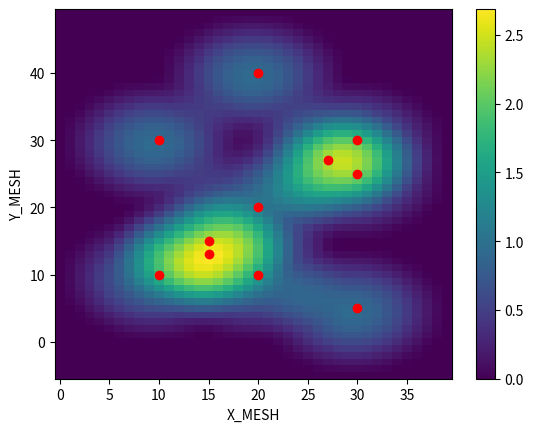
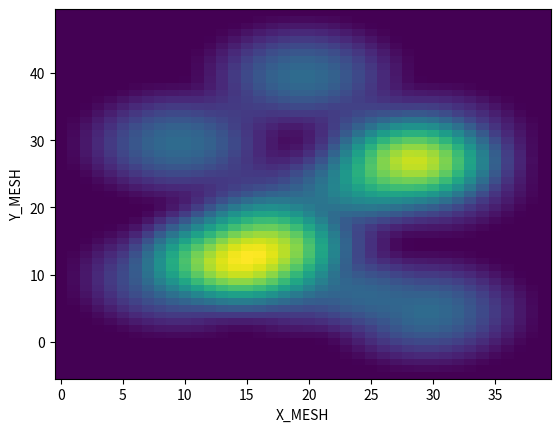

The script that saved these images, in order:
import matplotlib.pyplot as plt
import numpy as np
import math

#POINT DATASET / PEOPLE COORDINATES
#x=[20,28,15,20,18,25,15,18,18,20,25,30,25,22,30,22,38,40,38,30,22,20,35,33,35]
#y=[20,14,15,20,15,20,32,33,45,50,20,20,20,25,30,38,20,28,33,50,48,40,30,35,36]


def HeatMapModule(x,y):
    #DEFINE GRID SIZE AND RADIUS(h)
    grid_size=1
    h=10
    #h is the bandwidth/ the radius of the kernel

    #GETTING X,Y MIN AND MAX to IDENTIFY THE VALID RANGE OF INPUT CO-ORDINATES
    x_min=min(x)
    x_max=max(x)
    y_min=min(y)
    y_max=max(y)
    print(x_min," ",x_max," ",y_min," ",y_max," ")

    #CONSTRUCT MESH GRID
    x_grid=np.arange(x_min-h,x_max+h,grid_size)
    y_grid=np.arange(y_min-h,y_max+h,grid_size)
    x_mesh,y_mesh=np.meshgrid(x_grid,y_grid)
    print("x_grid ",x_grid)
    print()
    print("y_grid ",y_grid)
    print()
    print("Shape of x_mesh :",x_mesh.shape)

    print()
    print("x_mesh ",x_mesh)
    print()
    print("Shape of y_mesh :",y_mesh.shape)


    print()
    print("y_mesh ", y_mesh)

    # GRID CENTER POINT - EACH MESH CELL CENTER POINT IS CREATED.
    # THIS TERMINOLOGY ACTS AS A POINT OF OF REFERENCE TO THE RESPECTIVE CO-ORDINATES OVER THE PLANE OF REFERENCE
    xc = x_mesh + (grid_size / 2)
    yc = y_mesh + (grid_size / 2)


    # FUNCTION TO CALCULATE INTENSITY WITH QUARTIC KERNEL
    def kde_quartic(d, h):
        dn = d / h
        P = (15 / 16) * (1 - dn ** 2) ** 2
        return P


    # PROCESSING

    # First loop is for mesh data list or grid
    # Second loop for each center point of those grids
    # Third loop to calculate the distance of the center point to each dataset point.
    # Here we only consider the point with a distance within the kernel radius.

    intensity_list = []
    for j in range(len(xc)):
        intensity_row = []
        for k in range(len(xc[0])):
            kde_value_list = []
            for i in range(len(x)):
                # CALCULATE DISTANCE
                d = math.sqrt((xc[j][k] - x[i]) ** 2 + (yc[j][k] - y[i]) ** 2)
                if d <= h:
                    p = kde_quartic(d, h)
                else:
                    p = 0
                kde_value_list.append(p)
            # SUM ALL INTENSITY VALUE
            p_total = sum(kde_value_list)
            intensity_row.append(p_total)
        intensity_list.append(intensity_row)

    # HEATMAP OUTPUT
    intensity = np.array(intensity_list)
    print(intensity)

    # [redacted]
    plt.pcolormesh(x_mesh, y_mesh, intensity)
    plot1 = plt.figure(1)
    plt.plot(x, y, 'ro')
    plt.xlabel('X_MESH')
    plt.ylabel('Y_MESH')
    plt.colorbar()
    plt.savefig('HeatmapWithPeopleCoordinates.png')

    # to show only the heatmap
    plot2 = plt.figure(2)
    plt.pcolormesh(x_mesh, y_mesh, intensity)
    plt.xlabel('X_MESH')
    plt.ylabel('Y_MESH')
    plt.savefig('HeatmapWithoutPeopleCoordinates.png')

    plt.show()


x=[10,20,30,15,30,20,30,10,27,15,20]
y=[10,20,30,15,25,10,5,30,27,13,40]
HeatMapModule(x,y)